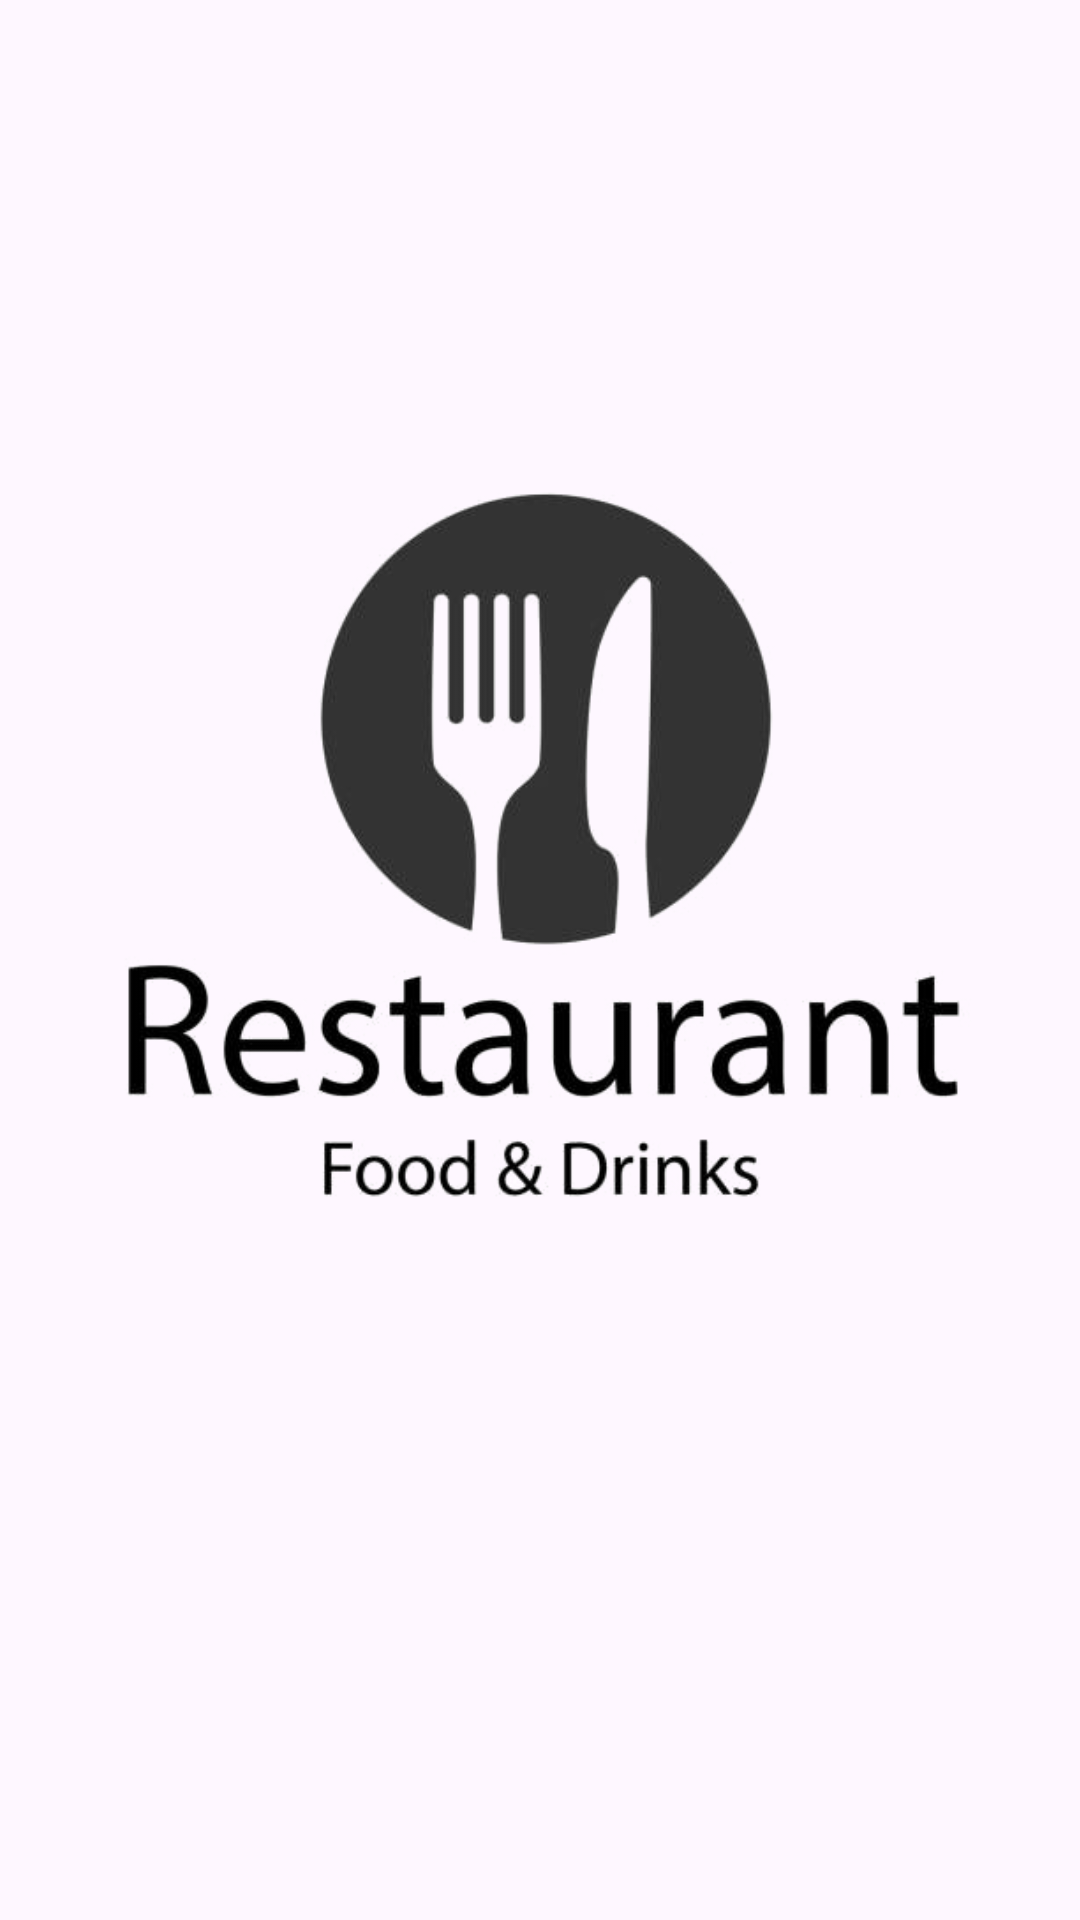

Write the Android layout XML for this screen, with the resource values it uses.
<!-- AndroidManifest.xml: application theme Theme.Group27_Restaurant_Guide -->
<!-- res/layout/activity_splash_screen.xml -->
<?xml version="1.0" encoding="utf-8"?>
<androidx.constraintlayout.widget.ConstraintLayout xmlns:android="http://schemas.android.com/apk/res/android"
    xmlns:app="http://schemas.android.com/apk/res-auto"
    xmlns:tools="http://schemas.android.com/tools"
    android:layout_width="match_parent"
    android:layout_height="match_parent">

    <ImageView
        android:id="@+id/imageView"
        android:layout_width="wrap_content"
        android:layout_height="wrap_content"
        android:layout_marginStart="-20dp"
        android:layout_marginTop="31dp"
        android:layout_marginBottom="80dp"
        android:contentDescription="@string/splash_screen_logo"
        app:layout_constraintBottom_toBottomOf="parent"
        app:layout_constraintEnd_toEndOf="parent"
        app:layout_constraintHorizontal_bias="0.47"
        app:layout_constraintStart_toStartOf="parent"
        app:layout_constraintTop_toTopOf="parent"
        app:layout_constraintVertical_bias="0.49"
        app:srcCompat="@drawable/logo__02" />
</androidx.constraintlayout.widget.ConstraintLayout>
<!-- resources referenced by this layout -->
<resources>
  <!-- drawable logo__02: png bitmap (drawable, 72483 bytes) -->
  <string name="splash_screen_logo">Splash Screen Logo</string>
  <style name="Theme.Group27_Restaurant_Guide" parent="Base.Theme.Group27_Restaurant_Guide" />
  <style name="Base.Theme.Group27_Restaurant_Guide" parent="Theme.Material3.DayNight.NoActionBar">
          
          
      </style>
</resources>
